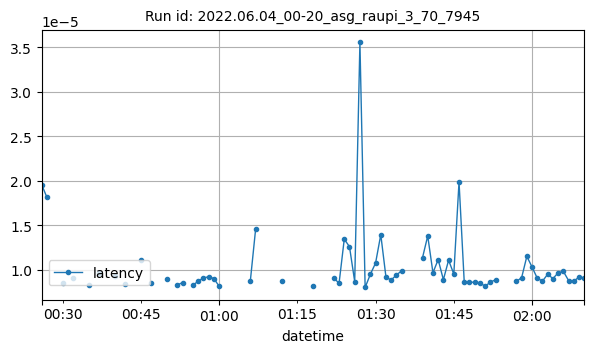

Source data for this figure (header and first rows):
datetime, latency
2022-06-04T00:26:00Z, 1.955032348632812e-05
2022-06-04T00:27:00Z, 1.8135706583658853e-05
2022-06-04T00:30:00Z, 8.508563041687012e-06
2022-06-04T00:32:00Z, 9.073930628159468e-06
2022-06-04T00:35:00Z, 8.331404791937934e-06
2022-06-04T00:37:00Z, 9.624581587942024e-06
2022-06-04T00:40:00Z, 9.310245513916013e-06
2022-06-04T00:42:00Z, 8.412769862583705e-06
2022-06-04T00:45:00Z, 1.1097301136363637e-05
2022-06-04T00:47:00Z, 8.510506671407946e-06
2022-06-04T00:50:00Z, 9.020169576009115e-06
2022-06-04T00:52:00Z, 8.307970487154446e-06
2022-06-04T00:53:00Z, 8.58306884765625e-06
2022-06-04T00:55:00Z, 8.265177408854166e-06
2022-06-04T00:56:00Z, 8.757297809307392e-06
2022-06-04T00:57:00Z, 9.088516235351565e-06
2022-06-04T00:58:00Z, 9.238719940185545e-06
2022-06-04T00:59:00Z, 9.031295776367183e-06
2022-06-04T01:00:00Z, 8.179591252253607e-06
2022-06-04T01:06:00Z, 8.811950683593749e-06
2022-06-04T01:07:00Z, 1.454353332519531e-05
2022-06-04T01:12:00Z, 8.745193481445312e-06
2022-06-04T01:18:00Z, 8.249282836914065e-06
2022-06-04T01:22:00Z, 9.107589721679688e-06
2022-06-04T01:23:00Z, 8.487701416015624e-06
2022-06-04T01:24:00Z, 1.3457404242621527e-05
2022-06-04T01:25:00Z, 1.260307100084093e-05
2022-06-04T01:26:00Z, 8.697509765625e-06
2022-06-04T01:27:00Z, 3.551809411299855e-05
2022-06-04T01:28:00Z, 8.029937744140623e-06
2022-06-04T01:29:00Z, 9.508132934570313e-06
2022-06-04T01:30:00Z, 1.076698303222656e-05
2022-06-04T01:31:00Z, 1.3955434163411458e-05
2022-06-04T01:32:00Z, 9.1552734375e-06
2022-06-04T01:33:00Z, 8.878707885742188e-06
2022-06-04T01:34:00Z, 9.422302246093752e-06
2022-06-04T01:35:00Z, 9.908676147460938e-06
2022-06-04T01:39:00Z, 1.1371683191370081e-05
2022-06-04T01:40:00Z, 1.3813827977035983e-05
2022-06-04T01:41:00Z, 9.680551195901535e-06
2022-06-04T01:42:00Z, 1.1160567000105573e-05
2022-06-04T01:43:00Z, 8.90493392944336e-06
2022-06-04T01:44:00Z, 1.1090879087094908e-05
2022-06-04T01:45:00Z, 9.53338515590614e-06
2022-06-04T01:46:00Z, 1.9884109497070314e-05
2022-06-04T01:47:00Z, 8.611679077148435e-06
2022-06-04T01:48:00Z, 8.611679077148435e-06
2022-06-04T01:49:00Z, 8.6212158203125e-06
2022-06-04T01:50:00Z, 8.55445861816406e-06
2022-06-04T01:51:00Z, 8.1634521484375e-06
2022-06-04T01:52:00Z, 8.630752563476561e-06
2022-06-04T01:53:00Z, 8.888244628906249e-06
2022-06-04T01:57:00Z, 8.707046508789065e-06
2022-06-04T01:58:00Z, 9.130548547815394e-06
2022-06-04T01:59:00Z, 1.1520182832758478e-05
2022-06-04T02:00:00Z, 1.0322641443323206e-05
2022-06-04T02:01:00Z, 9.066349751240498e-06
2022-06-04T02:02:00Z, 8.745193481445312e-06
2022-06-04T02:03:00Z, 9.517669677734372e-06
2022-06-04T02:04:00Z, 9.021759033203128e-06
... 6 more rows
